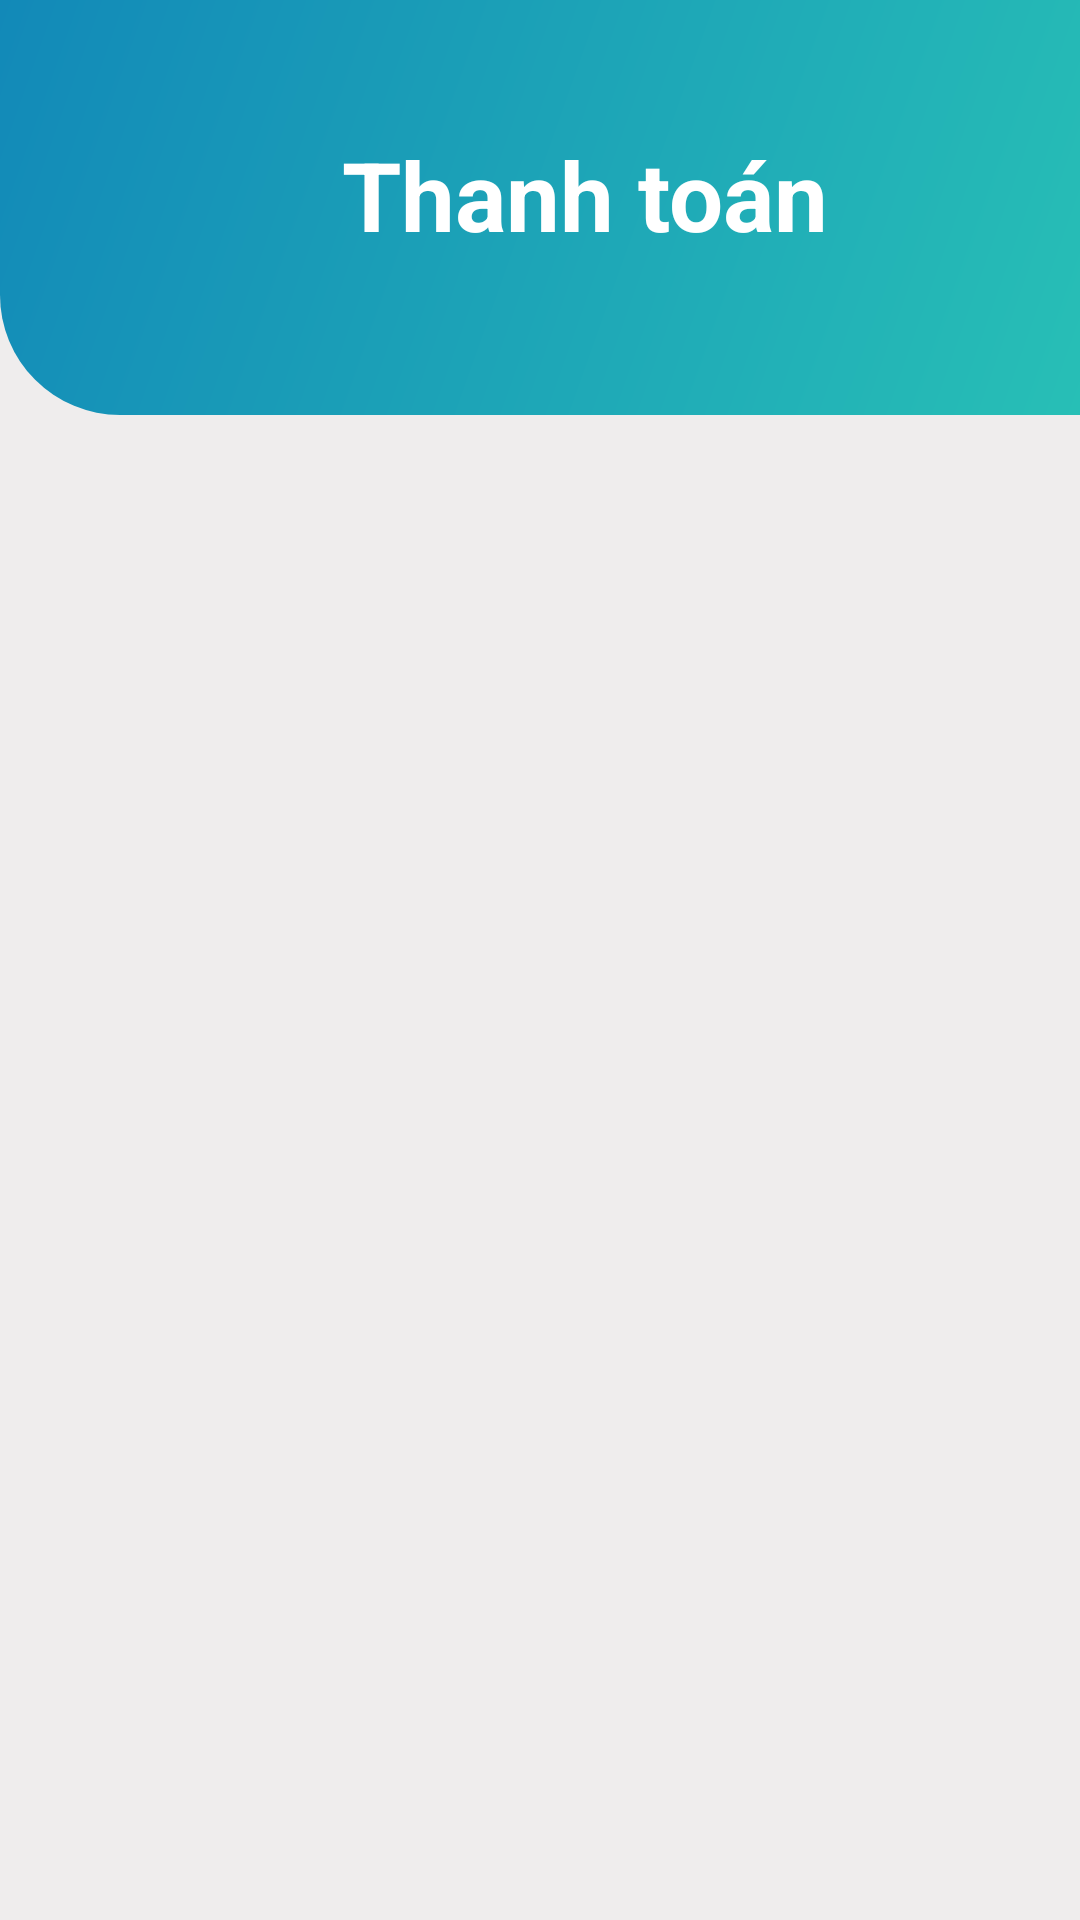

Here is an Android app screen rendered from its layout file. Give the layout XML and the strings, colors and styles it references.
<!-- AndroidManifest.xml: application theme Theme.KoBietTen -->
<!-- res/layout/activity_thanh_toan.xml -->
<?xml version="1.0" encoding="utf-8"?>
<LinearLayout xmlns:android="http://schemas.android.com/apk/res/android"
    android:layout_width="375dp"
    android:layout_height="1025dp"
    android:orientation="vertical"
    android:background="#EFEDED"
    android:clipToOutline="true"
    android:weightSum="5">

    <FrameLayout
        android:id="@+id/top_view"
        android:layout_width="390dp"
        android:layout_height="13dp"
        android:layout_weight="1"
        android:background="@drawable/background_gradient"
        android:gravity="center">

        <TextView
            android:id="@+id/tvCheckout"
            android:layout_width="wrap_content"
            android:layout_height="wrap_content"
            android:layout_gravity="center_horizontal|bottom"
            android:fontFamily="sans-serif"
            android:paddingBottom="52dp"
            android:text="Thanh toán"
            android:textColor="#FFFFFF"
            android:textSize="32sp"
            android:textStyle="bold" />
        <RelativeLayout
            xmlns:android="http://schemas.android.com/apk/res/android"
            android:id="@+id/group_9"
            android:layout_width="325dp"
            android:layout_height="420dp"
            android:layout_alignParentLeft="true"
            android:layout_marginLeft="25dp"
            android:layout_alignParentTop="true"
            android:layout_marginTop="220dp"
            android:clipToOutline="true"
            />

        <View
            android:id="@+id/path"
            android:layout_width="0dp"
            android:layout_height="0dp"
            android:layout_alignParentLeft="true"
            android:layout_alignParentRight="true"
            android:layout_alignParentTop="true"
            android:layout_alignParentBottom="true"
            android:background="#000000"
            />



    </FrameLayout>


</LinearLayout>
<!-- resources referenced by this layout -->
<resources>
  <!-- drawable background_gradient (drawable) -->
  <?xml version="1.0" encoding="utf-8"?>
  <shape xmlns:android="http://schemas.android.com/apk/res/android">
      <solid android:color="#FFFFFF"/> 
      <corners
          android:bottomLeftRadius="40dp" /> 
      <gradient
          android:startColor="#29C3B6"
          android:endColor="#1289B8"
          android:angle="135" />
  </shape>
  <style name="Theme.KoBietTen" parent="Base.Theme.KoBietTen" />
  <style name="Base.Theme.KoBietTen" parent="Theme.Material3.DayNight.NoActionBar">
          
          
      </style>
</resources>
